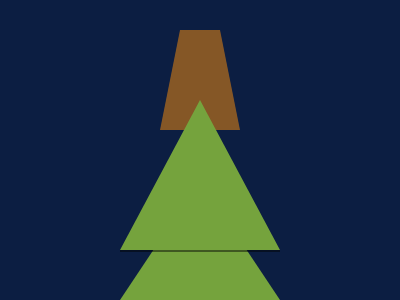

Recreate this image using only HTML and CSS.

<!DOCTYPE html>
<html lang="en">
  <head>
    <meta charset="UTF-8" />
    <meta http-equiv="X-UA-Compatible" content="IE=edge" />
    <meta name="viewport" content="width=device-width, initial-scale=1.0" />
    <title>CSS Battle || Christmas Tree</title>

    <style>
      * {
        margin: 0;
        padding: 0;
        box-sizing: border-box;
      }

      :root {
        --borderWidth: 150px solid;
      }

      body {
        display: flex;
        justify-content: center;
        align-items: center;
        background: #0c1e42;
        isolation: isolate;
      }

      .tree,
      .tree::before,
      .tree::after {
        width: 0;
        height: 0;
        content: "";
        box-shadow: 0 2px rgba(0, 0, 0, 0.466);
      }

      .tree {
        margin-top: 80px;
        position: relative;
        border: 100px solid transparent;
        border-bottom: var(--borderWidth) #75a33d;
      }

      .tree::before {
        position: absolute;
        left: -80px;
        bottom: -70px;
        border: 80px solid transparent;
        border-bottom: var(--borderWidth) #75a33d;
      }

      .tree::after {
        position: absolute;
        top: -40px;
        left: -120px;
        z-index: -100;
        border: 120px solid transparent;
        border-bottom: var(--borderWidth) #75a33d;
      }

      .root {
        width: 80px;
        border: 20px solid transparent;
        border-bottom: 100px solid #855726;
        position: absolute;
        bottom: 170px;
        z-index: -200;
      }
    </style>
  </head>
  <body>
    <div class="tree"></div>
    <div class="root"></div>
  </body>
</html>
